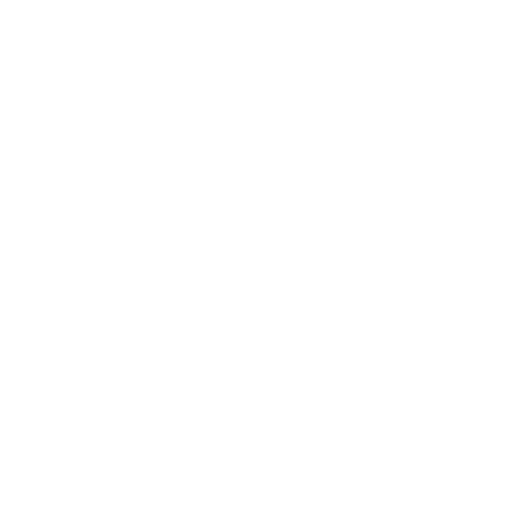
t = 0.00 s
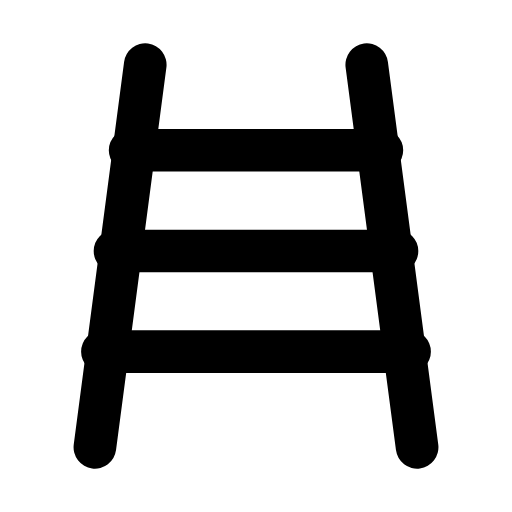
t = 0.24 s
t = 0.47 s: frame unchanged from t = 0.24 s, image omitted
t = 0.68 s: frame unchanged from t = 0.24 s, image omitted
t = 0.95 s: frame unchanged from t = 0.24 s, image omitted
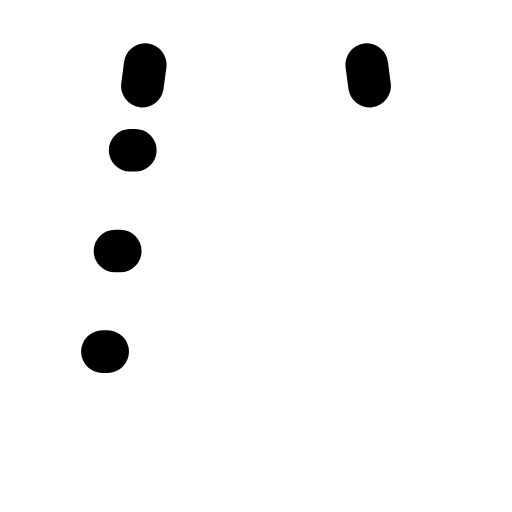
t = 1.17 s

The animated SVG that drew these frames (rendered in a browser with its animation timeline set to each time). Animation: 2 SMIL elements (animate=2); one cycle of 1.40 s, repeats indefinitely.

<svg xmlns="http://www.w3.org/2000/svg" width="24" height="24" viewBox="0 0 24 24" fill="none"><g transform="translate(-2.16 -2.16) scale(1.18)"><path stroke="currentColor" stroke-width="1.695" stroke-linecap="round" stroke-linejoin="round" fill="none" d="M7.6 4.4L5.6 19.6M16.4 4.4L18.4 19.6" pathLength="1" stroke-dasharray="1"><animate attributeName="stroke-dashoffset" values="1;1;0;0;0;0;1;1;1" keyTimes="0;0;0.189;0.45;0.6;0.774;0.9;0.9;1" dur="1.4s" repeatCount="indefinite" calcMode="spline" keySplines="0.16 1 0.3 1;0.16 1 0.3 1;0.16 1 0.3 1;0.16 1 0.3 1;0.16 1 0.3 1;0.16 1 0.3 1;0.16 1 0.3 1;0.16 1 0.3 1"/></path><path stroke="currentColor" stroke-width="1.695" stroke-linecap="round" stroke-linejoin="round" fill="none" d="M7 7.8L17 7.8M6.4 11.8L17.6 11.8M5.9 15.8L18.1 15.8" pathLength="1" stroke-dasharray="1"><animate attributeName="stroke-dashoffset" values="1;1;0;0;0;0;1;1;1" keyTimes="0;0.0315;0.2205;0.45;0.6;0.753;0.879;0.9;1" dur="1.4s" repeatCount="indefinite" calcMode="spline" keySplines="0.16 1 0.3 1;0.16 1 0.3 1;0.16 1 0.3 1;0.16 1 0.3 1;0.16 1 0.3 1;0.16 1 0.3 1;0.16 1 0.3 1;0.16 1 0.3 1"/></path></g></svg>
